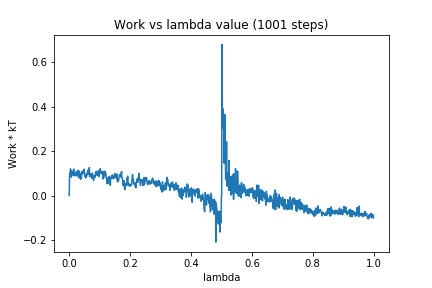

Source data for this figure (header and first rows):
0, 0.0
1, 0.08403
2, 0.1012
3, 0.08783
4, 0.1204
5, 0.1103
6, 0.09834
7, 0.08275
8, 0.1104
9, 0.1079
10, 0.09653
11, 0.1051
12, 0.09674
13, 0.09056
14, 0.1144
15, 0.1192
16, 0.1073
17, 0.0886
18, 0.1042
19, 0.1017
20, 0.1038
21, 0.09254
22, 0.09244
23, 0.08925
24, 0.102
25, 0.1099
26, 0.08865
27, 0.09028
28, 0.09591
29, 0.1028
30, 0.1136
31, 0.0804
32, 0.1102
33, 0.1023
34, 0.103
35, 0.1024
36, 0.09433
37, 0.07355
38, 0.0883
39, 0.07957
40, 0.07647
41, 0.09836
42, 0.1093
43, 0.1
44, 0.09821
45, 0.1018
46, 0.1082
47, 0.1083
48, 0.119
49, 0.1037
50, 0.1039
51, 0.08656
52, 0.09567
53, 0.09154
54, 0.07874
55, 0.08392
56, 0.09045
57, 0.08614
58, 0.09246
59, 0.1037
60, 0.1029
... 940 more rows
